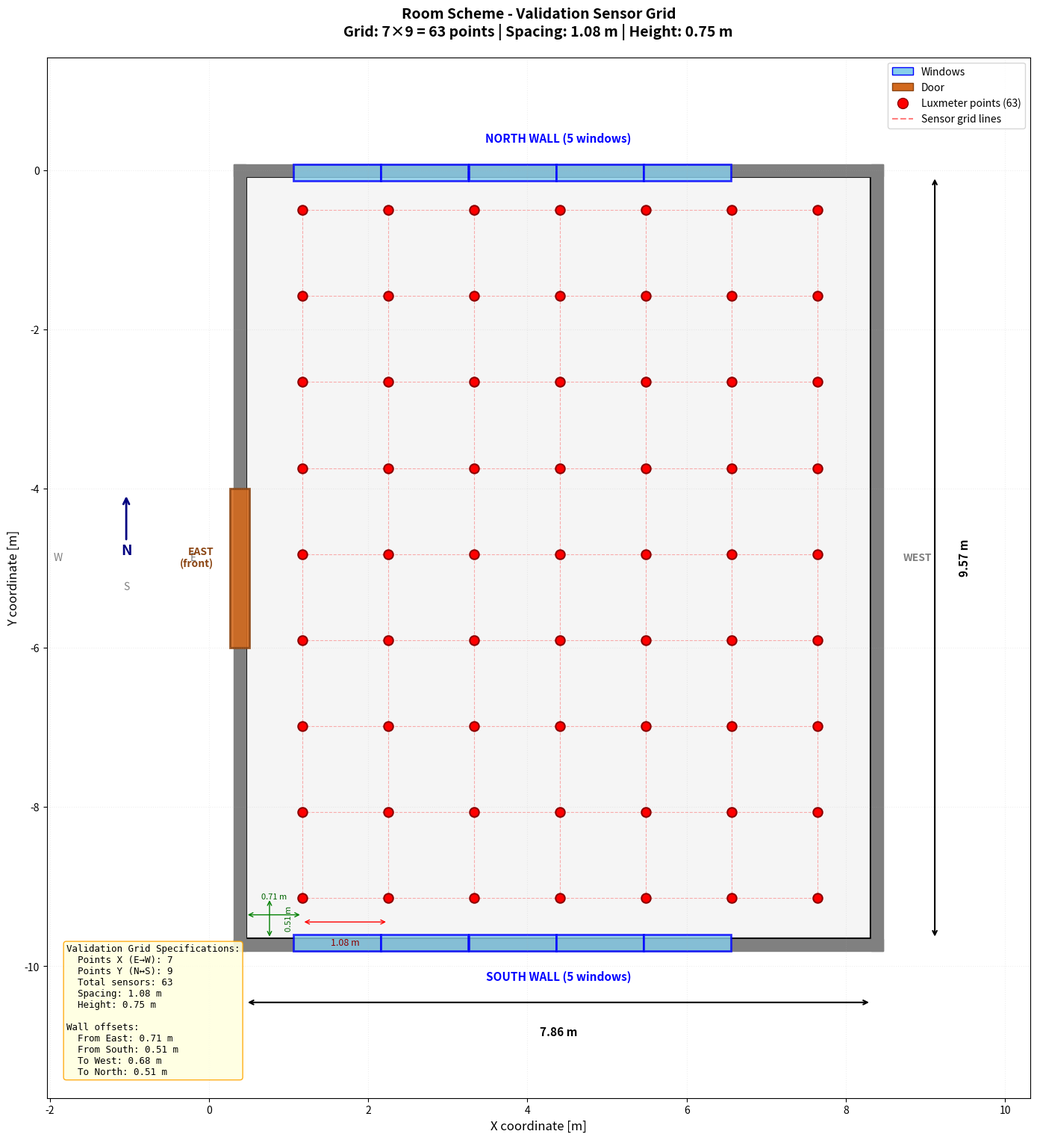

Write Python code to recreate this figure.
#!/usr/bin/env python3
"""
Create room scheme diagram showing:
- Room boundaries and dimensions
- Window positions on north and south walls
- Validation sensor grid (7×9 = 63 points)
- Door location (on east wall)
- Orientation indicators

Output: images/room_scheme_validation.png
"""

import matplotlib.pyplot as plt
import matplotlib.patches as mpatches
from matplotlib.patches import Rectangle, FancyBboxPatch
import numpy as np
import os

# Room dimensions (from geometry)
ROOM_MIN_X = 0.458644626504064   # East wall
ROOM_MAX_X = 8.31864462650407    # West wall
ROOM_MIN_Y = -9.65327504952668   # South wall
ROOM_MAX_Y = -0.0832750495266698 # North wall

ROOM_WIDTH = ROOM_MAX_X - ROOM_MIN_X   # ~7.86m (E-W)
ROOM_DEPTH = ROOM_MAX_Y - ROOM_MIN_Y   # ~9.57m (N-S)

# Window positions from glazing.geom
# North wall windows (Y ≈ 0.117): X ranges from 1.06 to 6.56
NORTH_WINDOWS = [
    (1.05964463, 2.15764463),  # Window 1
    (2.15964463, 3.25764463),  # Window 2
    (3.25964463, 4.35764463),  # Window 3
    (4.35964463, 5.45764463),  # Window 4
    (5.45964463, 6.55764463),  # Window 5
]
NORTH_WALL_Y = -0.0832750495266698

# South wall windows (Y ≈ -9.853): X ranges from 1.06 to 6.56
SOUTH_WINDOWS = [
    (1.05964463, 2.15764463),  # Window 1
    (2.15964463, 3.25764463),  # Window 2
    (3.25964463, 4.35764463),  # Window 3
    (4.35964463, 5.45764463),  # Window 4
    (5.45964463, 6.55764463),  # Window 5
]
SOUTH_WALL_Y = -9.65327504952668

# Door on east wall (typical location - assumed based on building conventions)
DOOR_Y_START = -6.0
DOOR_Y_END = -4.0
DOOR_X = ROOM_MIN_X

# Validation grid specifications
NX = 7   # Points in X direction
NY = 9   # Points in Y direction
SPACING = 1.08
OFFSET_EAST = 0.71
OFFSET_SOUTH = 0.51
START_X = ROOM_MIN_X + OFFSET_EAST
START_Y = ROOM_MIN_Y + OFFSET_SOUTH


def create_room_scheme():
    """Create the room scheme diagram"""

    fig, ax = plt.subplots(figsize=(14, 16))

    # Draw room outline
    room_rect = Rectangle(
        (ROOM_MIN_X, ROOM_MIN_Y), ROOM_WIDTH, ROOM_DEPTH,
        linewidth=3, edgecolor='black', facecolor='#f5f5f5',
        label='Room floor'
    )
    ax.add_patch(room_rect)

    # Draw walls as thick lines
    wall_width = 0.15

    # North wall (with windows)
    ax.fill([ROOM_MIN_X - wall_width, ROOM_MAX_X + wall_width, ROOM_MAX_X + wall_width, ROOM_MIN_X - wall_width],
            [ROOM_MAX_Y, ROOM_MAX_Y, ROOM_MAX_Y + wall_width, ROOM_MAX_Y + wall_width],
            color='#808080', label='Walls')

    # South wall (with windows)
    ax.fill([ROOM_MIN_X - wall_width, ROOM_MAX_X + wall_width, ROOM_MAX_X + wall_width, ROOM_MIN_X - wall_width],
            [ROOM_MIN_Y, ROOM_MIN_Y, ROOM_MIN_Y - wall_width, ROOM_MIN_Y - wall_width],
            color='#808080')

    # East wall (with door)
    ax.fill([ROOM_MIN_X - wall_width, ROOM_MIN_X, ROOM_MIN_X, ROOM_MIN_X - wall_width],
            [ROOM_MIN_Y - wall_width, ROOM_MIN_Y - wall_width, ROOM_MAX_Y + wall_width, ROOM_MAX_Y + wall_width],
            color='#808080')

    # West wall
    ax.fill([ROOM_MAX_X, ROOM_MAX_X + wall_width, ROOM_MAX_X + wall_width, ROOM_MAX_X],
            [ROOM_MIN_Y - wall_width, ROOM_MIN_Y - wall_width, ROOM_MAX_Y + wall_width, ROOM_MAX_Y + wall_width],
            color='#808080')

    # Draw north wall windows (cyan/blue)
    for x_start, x_end in NORTH_WINDOWS:
        window = Rectangle(
            (x_start, ROOM_MAX_Y - 0.05), x_end - x_start, 0.20,
            linewidth=2, edgecolor='blue', facecolor='#87CEEB', alpha=0.8
        )
        ax.add_patch(window)

    # Draw south wall windows (cyan/blue)
    for x_start, x_end in SOUTH_WINDOWS:
        window = Rectangle(
            (x_start, ROOM_MIN_Y - 0.15), x_end - x_start, 0.20,
            linewidth=2, edgecolor='blue', facecolor='#87CEEB', alpha=0.8
        )
        ax.add_patch(window)

    # Draw door on east wall (brown)
    door = Rectangle(
        (ROOM_MIN_X - 0.20, DOOR_Y_START), 0.25, DOOR_Y_END - DOOR_Y_START,
        linewidth=2, edgecolor='#8B4513', facecolor='#D2691E', alpha=0.9
    )
    ax.add_patch(door)

    # Draw validation sensor grid points
    sensor_x = []
    sensor_y = []
    for ix in range(NX):
        x = START_X + ix * SPACING
        for iy in range(NY):
            y = START_Y + iy * SPACING
            sensor_x.append(x)
            sensor_y.append(y)

    ax.scatter(sensor_x, sensor_y, c='red', s=80, marker='o',
               edgecolors='darkred', linewidths=1.5, zorder=10,
               label=f'Luxmeter positions ({NX}×{NY}={NX*NY})')

    # Draw grid lines connecting sensors
    for ix in range(NX):
        x = START_X + ix * SPACING
        y_start = START_Y
        y_end = START_Y + (NY - 1) * SPACING
        ax.plot([x, x], [y_start, y_end], 'r--', alpha=0.3, linewidth=0.8)

    for iy in range(NY):
        y = START_Y + iy * SPACING
        x_start = START_X
        x_end = START_X + (NX - 1) * SPACING
        ax.plot([x_start, x_end], [y, y], 'r--', alpha=0.3, linewidth=0.8)

    # Add dimension annotations
    # Room width
    ax.annotate('', xy=(ROOM_MAX_X, ROOM_MIN_Y - 0.8), xytext=(ROOM_MIN_X, ROOM_MIN_Y - 0.8),
                arrowprops=dict(arrowstyle='<->', color='black', lw=1.5))
    ax.text((ROOM_MIN_X + ROOM_MAX_X) / 2, ROOM_MIN_Y - 1.1,
            f'{ROOM_WIDTH:.2f} m', ha='center', va='top', fontsize=11, fontweight='bold')

    # Room depth
    ax.annotate('', xy=(ROOM_MAX_X + 0.8, ROOM_MAX_Y), xytext=(ROOM_MAX_X + 0.8, ROOM_MIN_Y),
                arrowprops=dict(arrowstyle='<->', color='black', lw=1.5))
    ax.text(ROOM_MAX_X + 1.1, (ROOM_MIN_Y + ROOM_MAX_Y) / 2,
            f'{ROOM_DEPTH:.2f} m', ha='left', va='center', fontsize=11, fontweight='bold', rotation=90)

    # Grid spacing annotation
    ax.annotate('', xy=(START_X + SPACING, START_Y - 0.3), xytext=(START_X, START_Y - 0.3),
                arrowprops=dict(arrowstyle='<->', color='red', lw=1))
    ax.text(START_X + SPACING / 2, START_Y - 0.5, f'{SPACING} m', ha='center', va='top',
            fontsize=9, color='darkred')

    # Offset annotations
    # East wall offset
    ax.annotate('', xy=(START_X, ROOM_MIN_Y + 0.3), xytext=(ROOM_MIN_X, ROOM_MIN_Y + 0.3),
                arrowprops=dict(arrowstyle='<->', color='green', lw=1))
    ax.text((ROOM_MIN_X + START_X) / 2, ROOM_MIN_Y + 0.5, f'{OFFSET_EAST} m', ha='center',
            fontsize=8, color='darkgreen')

    # South wall offset
    ax.annotate('', xy=(ROOM_MIN_X + 0.3, START_Y), xytext=(ROOM_MIN_X + 0.3, ROOM_MIN_Y),
                arrowprops=dict(arrowstyle='<->', color='green', lw=1))
    ax.text(ROOM_MIN_X + 0.5, (ROOM_MIN_Y + START_Y) / 2, f'{OFFSET_SOUTH} m', ha='left',
            fontsize=8, color='darkgreen', rotation=90, va='center')

    # Add orientation compass
    compass_x, compass_y = ROOM_MIN_X - 1.5, (ROOM_MIN_Y + ROOM_MAX_Y) / 2
    arrow_len = 0.8
    ax.annotate('N', xy=(compass_x, compass_y + arrow_len), xytext=(compass_x, compass_y),
                arrowprops=dict(arrowstyle='->', color='navy', lw=2),
                fontsize=14, fontweight='bold', ha='center', va='bottom', color='navy')
    ax.text(compass_x, compass_y - 0.3, 'S', fontsize=10, ha='center', va='top', color='gray')
    ax.text(compass_x + arrow_len, compass_y, 'E', fontsize=10, ha='left', va='center', color='gray')
    ax.text(compass_x - arrow_len, compass_y, 'W', fontsize=10, ha='right', va='center', color='gray')

    # Add wall labels
    ax.text((ROOM_MIN_X + ROOM_MAX_X) / 2, ROOM_MAX_Y + 0.4, 'NORTH WALL (5 windows)',
            ha='center', va='bottom', fontsize=11, fontweight='bold', color='blue')
    ax.text((ROOM_MIN_X + ROOM_MAX_X) / 2, ROOM_MIN_Y - 0.4, 'SOUTH WALL (5 windows)',
            ha='center', va='top', fontsize=11, fontweight='bold', color='blue')
    ax.text(ROOM_MIN_X - 0.4, (ROOM_MIN_Y + ROOM_MAX_Y) / 2, 'EAST\n(front)',
            ha='right', va='center', fontsize=10, fontweight='bold', color='#8B4513')
    ax.text(ROOM_MAX_X + 0.4, (ROOM_MIN_Y + ROOM_MAX_Y) / 2, 'WEST',
            ha='left', va='center', fontsize=10, fontweight='bold', color='gray')

    # Title and info
    ax.set_title('Room Scheme - Validation Sensor Grid\n'
                 f'Grid: {NX}×{NY} = {NX*NY} points | Spacing: {SPACING} m | Height: 0.75 m',
                 fontsize=14, fontweight='bold', pad=20)

    # Legend
    legend_elements = [
        mpatches.Patch(facecolor='#87CEEB', edgecolor='blue', label='Windows'),
        mpatches.Patch(facecolor='#D2691E', edgecolor='#8B4513', label='Door'),
        plt.Line2D([0], [0], marker='o', color='w', markerfacecolor='red',
                   markersize=10, markeredgecolor='darkred', label=f'Luxmeter points ({NX*NY})'),
        plt.Line2D([0], [0], linestyle='--', color='red', alpha=0.5, label='Sensor grid lines'),
    ]
    ax.legend(handles=legend_elements, loc='upper right', fontsize=10)

    # Grid specifications text box
    specs_text = (
        f"Validation Grid Specifications:\n"
        f"  Points X (E→W): {NX}\n"
        f"  Points Y (N↔S): {NY}\n"
        f"  Total sensors: {NX*NY}\n"
        f"  Spacing: {SPACING} m\n"
        f"  Height: 0.75 m\n"
        f"\nWall offsets:\n"
        f"  From East: {OFFSET_EAST} m\n"
        f"  From South: {OFFSET_SOUTH} m\n"
        f"  To West: 0.68 m\n"
        f"  To North: 0.51 m"
    )
    ax.text(0.02, 0.02, specs_text, transform=ax.transAxes,
            fontsize=9, verticalalignment='bottom', family='monospace',
            bbox=dict(boxstyle='round', facecolor='lightyellow', alpha=0.9, edgecolor='orange'))

    # Set axis properties
    ax.set_xlim(ROOM_MIN_X - 2.5, ROOM_MAX_X + 2)
    ax.set_ylim(ROOM_MIN_Y - 2, ROOM_MAX_Y + 1.5)
    ax.set_aspect('equal')
    ax.set_xlabel('X coordinate [m]', fontsize=12)
    ax.set_ylabel('Y coordinate [m]', fontsize=12)
    ax.grid(True, alpha=0.2, linestyle=':')

    plt.tight_layout()

    # Save
    os.makedirs('images', exist_ok=True)
    output_path = 'images/room_scheme_validation.png'
    plt.savefig(output_path, dpi=300, bbox_inches='tight', facecolor='white')
    print(f"Saved: {output_path}")

    plt.close()


if __name__ == '__main__':
    create_room_scheme()
